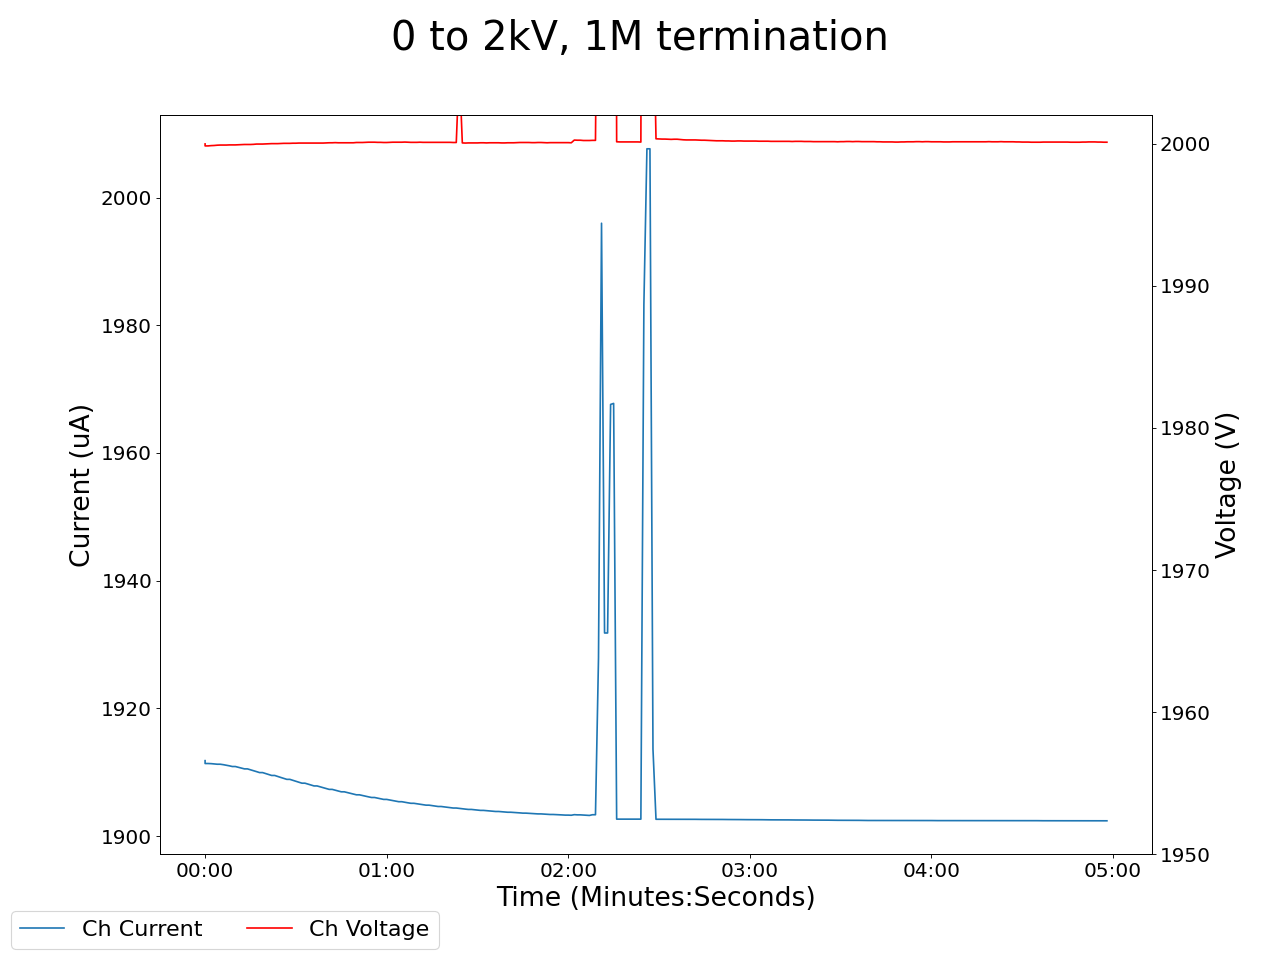

The file beside this chart, header and first rows:
2024-02-05 11:46:32.493442, 1999.97998046875, 1911.8199462890625, 0.0, 0.0, 0.12999999523162842, 0.0, 0.10000000149011612, 0.0, 0.07999999821186066, 0.0, 0.0, 0.0, 0.1599999964237213, 0.0, 0.9800000190734863, 0.0, 0.0, 0.0, 0.0, 0.0, 0.47999998927116394, 0.0, 0.5199999809265137
2024-02-05 11:46:33.493376, 2000, 1911, 0.0, 0.0, 0.13, 0.0, 0.1, 0.0, 0.08, 0.0, 0.0, 0.0, 0.16, 0.0, 0.98, 0.0, 0.0, 0.0, 0.0, 0.0, 0.48, 0.0, 0.52
2024-02-05 11:46:34.493376, 2000, 1911, 0.0, 0.0, 0.13, 0.0, 0.1, 0.0, 0.08, 0.0, 0.0, 0.0, 0.16, 0.0, 0.98, 0.0, 0.0, 0.0, 0.0, 0.0, 0.48, 0.0, 0.52
2024-02-05 11:46:35.493376, 2000, 1911, 0.0, 0.0, 0.13, 0.0, 0.1, 0.0, 0.08, 0.0, 0.0, 0.0, 0.16, 0.0, 0.98, 0.0, 0.0, 0.0, 0.0, 0.0, 0.48, 0.0, 0.52
2024-02-05 11:46:36.493375, 2000, 1911, 0.0, 0.0, 0.13, 0.0, 0.1, 0.0, 0.08, 0.0, 0.0, 0.0, 0.16, 0.0, 0.98, 0.0, 0.0, 0.0, 0.0, 0.0, 0.48, 0.0, 0.52
2024-02-05 11:46:37.493376, 2000, 1911, 0.0, 0.0, 0.13, 0.0, 0.1, 0.0, 0.08, 0.0, 0.0, 0.0, 0.16, 0.0, 0.98, 0.0, 0.0, 0.0, 0.0, 0.0, 0.48, 0.0, 0.52
2024-02-05 11:46:38.493375, 2000, 1911, 0.0, 0.0, 0.13, 0.0, 0.1, 0.0, 0.08, 0.0, 0.0, 0.0, 0.16, 0.0, 0.98, 0.0, 0.0, 0.0, 0.0, 0.0, 0.48, 0.0, 0.52
2024-02-05 11:46:39.493376, 2000, 1911, 0.0, 0.0, 0.13, 0.0, 0.1, 0.0, 0.08, 0.0, 0.0, 0.0, 0.16, 0.0, 0.98, 0.0, 0.0, 0.0, 0.0, 0.0, 0.48, 0.0, 0.52
2024-02-05 11:46:40.493376, 2000, 1911, 0.0, 0.0, 0.13, 0.0, 0.1, 0.0, 0.08, 0.0, 0.0, 0.0, 0.16, 0.0, 0.98, 0.0, 0.0, 0.0, 0.0, 0.0, 0.48, 0.0, 0.52
2024-02-05 11:46:41.493375, 2000, 1911, 0.0, 0.0, 0.13, 0.0, 0.1, 0.0, 0.08, 0.0, 0.0, 0.0, 0.16, 0.0, 0.98, 0.0, 0.0, 0.0, 0.0, 0.0, 0.48, 0.0, 0.52
2024-02-05 11:46:42.493375, 2000, 1911, 0.0, 0.0, 0.13, 0.0, 0.1, 0.0, 0.08, 0.0, 0.0, 0.0, 0.16, 0.0, 0.98, 0.0, 0.0, 0.0, 0.0, 0.0, 0.48, 0.0, 0.52
2024-02-05 11:46:43.493376, 2000, 1911, 0.0, 0.0, 0.13, 0.0, 0.1, 0.0, 0.08, 0.0, 0.0, 0.0, 0.16, 0.0, 0.98, 0.0, 0.0, 0.0, 0.0, 0.0, 0.48, 0.0, 0.52
2024-02-05 11:46:44.493376, 2000, 1911, 0.0, 0.0, 0.13, 0.0, 0.1, 0.0, 0.08, 0.0, 0.0, 0.0, 0.16, 0.0, 0.98, 0.0, 0.0, 0.0, 0.0, 0.0, 0.48, 0.0, 0.52
2024-02-05 11:46:45.493376, 2000, 1911, 0.0, 0.0, 0.13, 0.0, 0.1, 0.0, 0.08, 0.0, 0.0, 0.0, 0.16, 0.0, 0.98, 0.0, 0.0, 0.0, 0.0, 0.0, 0.48, 0.0, 0.52
2024-02-05 11:46:46.493376, 2000, 1911, 0.0, 0.0, 0.13, 0.0, 0.1, 0.0, 0.08, 0.0, 0.0, 0.0, 0.16, 0.0, 0.98, 0.0, 0.0, 0.0, 0.0, 0.0, 0.48, 0.0, 0.52
2024-02-05 11:46:47.493375, 2000, 1911, 0.0, 0.0, 0.13, 0.0, 0.1, 0.0, 0.08, 0.0, 0.0, 0.0, 0.16, 0.0, 0.98, 0.0, 0.0, 0.0, 0.0, 0.0, 0.48, 0.0, 0.52
2024-02-05 11:46:48.493376, 2000, 1910, 0.0, 0.0, 0.13, 0.0, 0.1, 0.0, 0.08, 0.0, 0.0, 0.0, 0.16, 0.0, 0.98, 0.0, 0.0, 0.0, 0.0, 0.0, 0.48, 0.0, 0.52
2024-02-05 11:46:49.493375, 2000, 1910, 0.0, 0.0, 0.13, 0.0, 0.1, 0.0, 0.08, 0.0, 0.0, 0.0, 0.16, 0.0, 0.98, 0.0, 0.0, 0.0, 0.0, 0.0, 0.48, 0.0, 0.52
2024-02-05 11:46:50.493375, 2000, 1910, 0.0, 0.0, 0.13, 0.0, 0.1, 0.0, 0.08, 0.0, 0.0, 0.0, 0.16, 0.0, 0.98, 0.0, 0.0, 0.0, 0.0, 0.0, 0.48, 0.0, 0.52
2024-02-05 11:46:51.493375, 2000, 1910, 0.0, 0.0, 0.13, 0.0, 0.1, 0.0, 0.08, 0.0, 0.0, 0.0, 0.16, 0.0, 0.98, 0.0, 0.0, 0.0, 0.0, 0.0, 0.48, 0.0, 0.52
2024-02-05 11:46:52.493375, 2000, 1910, 0.0, 0.0, 0.13, 0.0, 0.1, 0.0, 0.08, 0.0, 0.0, 0.0, 0.16, 0.0, 0.98, 0.0, 0.0, 0.0, 0.0, 0.0, 0.48, 0.0, 0.52
2024-02-05 11:46:53.493376, 2000, 1910, 0.0, 0.0, 0.13, 0.0, 0.1, 0.0, 0.08, 0.0, 0.0, 0.0, 0.16, 0.0, 0.98, 0.0, 0.0, 0.0, 0.0, 0.0, 0.48, 0.0, 0.52
2024-02-05 11:46:54.493375, 2000, 1910, 0.0, 0.0, 0.13, 0.0, 0.1, 0.0, 0.08, 0.0, 0.0, 0.0, 0.16, 0.0, 0.98, 0.0, 0.0, 0.0, 0.0, 0.0, 0.48, 0.0, 0.52
2024-02-05 11:46:55.493375, 2000, 1910, 0.0, 0.0, 0.13, 0.0, 0.1, 0.0, 0.08, 0.0, 0.0, 0.0, 0.16, 0.0, 0.98, 0.0, 0.0, 0.0, 0.0, 0.0, 0.48, 0.0, 0.52
2024-02-05 11:46:56.493375, 2000, 1910, 0.0, 0.0, 0.13, 0.0, 0.1, 0.0, 0.08, 0.0, 0.0, 0.0, 0.16, 0.0, 0.98, 0.0, 0.0, 0.0, 0.0, 0.0, 0.48, 0.0, 0.52
2024-02-05 11:46:57.493375, 2000, 1909, 0.0, 0.0, 0.13, 0.0, 0.1, 0.0, 0.08, 0.0, 0.0, 0.0, 0.16, 0.0, 0.98, 0.0, 0.0, 0.0, 0.0, 0.0, 0.48, 0.0, 0.52
2024-02-05 11:46:58.493375, 2000, 1909, 0.0, 0.0, 0.13, 0.0, 0.1, 0.0, 0.08, 0.0, 0.0, 0.0, 0.16, 0.0, 0.98, 0.0, 0.0, 0.0, 0.0, 0.0, 0.48, 0.0, 0.52
2024-02-05 11:46:59.493375, 2000, 1909, 0.0, 0.0, 0.13, 0.0, 0.1, 0.0, 0.08, 0.0, 0.0, 0.0, 0.16, 0.0, 0.98, 0.0, 0.0, 0.0, 0.0, 0.0, 0.48, 0.0, 0.52
2024-02-05 11:47:00.493376, 2000, 1909, 0.0, 0.0, 0.13, 0.0, 0.1, 0.0, 0.08, 0.0, 0.0, 0.0, 0.16, 0.0, 0.98, 0.0, 0.0, 0.0, 0.0, 0.0, 0.48, 0.0, 0.52
2024-02-05 11:47:01.493375, 2000, 1909, 0.0, 0.0, 0.13, 0.0, 0.1, 0.0, 0.08, 0.0, 0.0, 0.0, 0.16, 0.0, 0.98, 0.0, 0.0, 0.0, 0.0, 0.0, 0.48, 0.0, 0.52
2024-02-05 11:47:02.493375, 2000, 1909, 0.0, 0.0, 0.13, 0.0, 0.1, 0.0, 0.08, 0.0, 0.0, 0.0, 0.16, 0.0, 0.98, 0.0, 0.0, 0.0, 0.0, 0.0, 0.48, 0.0, 0.52
2024-02-05 11:47:03.493375, 2000, 1909, 0.0, 0.0, 0.13, 0.0, 0.1, 0.0, 0.08, 0.0, 0.0, 0.0, 0.16, 0.0, 0.98, 0.0, 0.0, 0.0, 0.0, 0.0, 0.48, 0.0, 0.52
2024-02-05 11:47:04.493375, 2000, 1908, 0.0, 0.0, 0.13, 0.0, 0.1, 0.0, 0.08, 0.0, 0.0, 0.0, 0.16, 0.0, 0.98, 0.0, 0.0, 0.0, 0.0, 0.0, 0.48, 0.0, 0.52
2024-02-05 11:47:05.493376, 2000, 1908, 0.0, 0.0, 0.13, 0.0, 0.1, 0.0, 0.08, 0.0, 0.0, 0.0, 0.16, 0.0, 0.98, 0.0, 0.0, 0.0, 0.0, 0.0, 0.48, 0.0, 0.52
2024-02-05 11:47:06.493375, 2000, 1908, 0.0, 0.0, 0.13, 0.0, 0.1, 0.0, 0.08, 0.0, 0.0, 0.0, 0.16, 0.0, 0.98, 0.0, 0.0, 0.0, 0.0, 0.0, 0.48, 0.0, 0.52
2024-02-05 11:47:07.493375, 2000, 1908, 0.0, 0.0, 0.13, 0.0, 0.1, 0.0, 0.08, 0.0, 0.0, 0.0, 0.16, 0.0, 0.98, 0.0, 0.0, 0.0, 0.0, 0.0, 0.48, 0.0, 0.52
2024-02-05 11:47:08.493375, 2000, 1908, 0.0, 0.0, 0.13, 0.0, 0.1, 0.0, 0.08, 0.0, 0.0, 0.0, 0.16, 0.0, 0.98, 0.0, 0.0, 0.0, 0.0, 0.0, 0.48, 0.0, 0.52
2024-02-05 11:47:09.493375, 2000, 1908, 0.0, 0.0, 0.13, 0.0, 0.1, 0.0, 0.08, 0.0, 0.0, 0.0, 0.16, 0.0, 0.98, 0.0, 0.0, 0.0, 0.0, 0.0, 0.48, 0.0, 0.52
2024-02-05 11:47:10.493375, 2000, 1908, 0.0, 0.0, 0.13, 0.0, 0.1, 0.0, 0.08, 0.0, 0.0, 0.0, 0.16, 0.0, 0.98, 0.0, 0.0, 0.0, 0.0, 0.0, 0.48, 0.0, 0.52
2024-02-05 11:47:11.493376, 2000, 1908, 0.0, 0.0, 0.13, 0.0, 0.1, 0.0, 0.08, 0.0, 0.0, 0.0, 0.17, 0.0, 0.98, 0.0, 0.0, 0.0, 0.0, 0.0, 0.48, 0.0, 0.52
2024-02-05 11:47:12.493375, 2000, 1908, 0.0, 0.0, 0.13, 0.0, 0.1, 0.0, 0.08, 0.0, 0.0, 0.0, 0.17, 0.0, 0.98, 0.0, 0.0, 0.0, 0.0, 0.0, 0.48, 0.0, 0.52
2024-02-05 11:47:13.493375, 2000, 1907, 0.0, 0.0, 0.13, 0.0, 0.1, 0.0, 0.08, 0.0, 0.0, 0.0, 0.17, 0.0, 0.98, 0.0, 0.0, 0.0, 0.0, 0.0, 0.48, 0.0, 0.52
2024-02-05 11:47:14.493375, 2000, 1907, 0.0, 0.0, 0.13, 0.0, 0.1, 0.0, 0.08, 0.0, 0.0, 0.0, 0.17, 0.0, 0.97, 0.0, 0.0, 0.0, 0.0, 0.0, 0.48, 0.0, 0.52
2024-02-05 11:47:15.493375, 2000, 1907, 0.0, 0.0, 0.13, 0.0, 0.1, 0.0, 0.08, 0.0, 0.0, 0.0, 0.17, 0.0, 0.97, 0.0, 0.0, 0.0, 0.0, 0.0, 0.48, 0.0, 0.52
2024-02-05 11:47:16.493375, 2000, 1907, 0.0, 0.0, 0.13, 0.0, 0.1, 0.0, 0.08, 0.0, 0.0, 0.0, 0.17, 0.0, 0.97, 0.0, 0.0, 0.0, 0.0, 0.0, 0.48, 0.0, 0.52
2024-02-05 11:47:17.493375, 2000, 1907, 0.0, 0.0, 0.13, 0.0, 0.1, 0.0, 0.08, 0.0, 0.0, 0.0, 0.17, 0.0, 0.98, 0.0, 0.0, 0.0, 0.0, 0.0, 0.48, 0.0, 0.52
2024-02-05 11:47:18.493375, 2000, 1907, 0.0, 0.0, 0.13, 0.0, 0.1, 0.0, 0.08, 0.0, 0.0, 0.0, 0.17, 0.0, 0.98, 0.0, 0.0, 0.0, 0.0, 0.0, 0.48, 0.0, 0.52
2024-02-05 11:47:19.493375, 2000, 1907, 0.0, 0.0, 0.13, 0.0, 0.1, 0.0, 0.08, 0.0, 0.0, 0.0, 0.17, 0.0, 0.98, 0.0, 0.0, 0.0, 0.0, 0.0, 0.48, 0.0, 0.52
2024-02-05 11:47:20.493376, 2000, 1907, 0.0, 0.0, 0.13, 0.0, 0.1, 0.0, 0.08, 0.0, 0.0, 0.0, 0.17, 0.0, 0.98, 0.0, 0.0, 0.0, 0.0, 0.0, 0.48, 0.0, 0.52
2024-02-05 11:47:21.493375, 2000, 1907, 0.0, 0.0, 0.13, 0.0, 0.1, 0.0, 0.08, 0.0, 0.0, 0.0, 0.17, 0.0, 0.98, 0.0, 0.0, 0.0, 0.0, 0.0, 0.48, 0.0, 0.52
2024-02-05 11:47:22.493375, 2000, 1907, 0.0, 0.0, 0.13, 0.0, 0.1, 0.0, 0.08, 0.0, 0.0, 0.0, 0.17, 0.0, 0.98, 0.0, 0.0, 0.0, 0.0, 0.0, 0.48, 0.0, 0.52
2024-02-05 11:47:23.493375, 2000, 1906, 0.0, 0.0, 0.13, 0.0, 0.1, 0.0, 0.08, 0.0, 0.0, 0.0, 0.17, 0.0, 0.97, 0.0, 0.0, 0.0, 0.0, 0.0, 0.48, 0.0, 0.52
2024-02-05 11:47:24.493375, 2000, 1906, 0.0, 0.0, 0.13, 0.0, 0.1, 0.0, 0.08, 0.0, 0.0, 0.0, 0.17, 0.0, 0.97, 0.0, 0.0, 0.0, 0.0, 0.0, 0.48, 0.0, 0.52
2024-02-05 11:47:25.493375, 2000, 1906, 0.0, 0.0, 0.13, 0.0, 0.1, 0.0, 0.08, 0.0, 0.0, 0.0, 0.17, 0.0, 0.97, 0.0, 0.0, 0.0, 0.0, 0.0, 0.48, 0.0, 0.53
2024-02-05 11:47:26.493375, 2000, 1906, 0.0, 0.0, 0.13, 0.0, 0.1, 0.0, 0.08, 0.0, 0.0, 0.0, 0.17, 0.0, 0.97, 0.0, 0.0, 0.0, 0.0, 0.0, 0.48, 0.0, 0.53
2024-02-05 11:47:27.493375, 2000, 1906, 0.0, 0.0, 0.13, 0.0, 0.1, 0.0, 0.08, 0.0, 0.0, 0.0, 0.17, 0.0, 0.97, 0.0, 0.0, 0.0, 0.0, 0.0, 0.48, 0.0, 0.53
2024-02-05 11:47:28.493375, 2000, 1906, 0.0, 0.0, 0.13, 0.0, 0.1, 0.0, 0.08, 0.0, 0.0, 0.0, 0.17, 0.0, 0.97, 0.0, 0.0, 0.0, 0.0, 0.0, 0.48, 0.0, 0.53
2024-02-05 11:47:29.493375, 2000, 1906, 0.0, 0.0, 0.13, 0.0, 0.1, 0.0, 0.08, 0.0, 0.0, 0.0, 0.17, 0.0, 0.97, 0.0, 0.0, 0.0, 0.0, 0.0, 0.48, 0.0, 0.53
2024-02-05 11:47:30.493375, 2000, 1906, 0.0, 0.0, 0.13, 0.0, 0.1, 0.0, 0.08, 0.0, 0.0, 0.0, 0.17, 0.0, 0.97, 0.0, 0.0, 0.0, 0.0, 0.0, 0.48, 0.0, 0.53
2024-02-05 11:47:31.493375, 2000, 1906, 0.0, 0.0, 0.13, 0.0, 0.1, 0.0, 0.08, 0.0, 0.0, 0.0, 0.17, 0.0, 0.97, 0.0, 0.0, 0.0, 0.0, 0.0, 0.48, 0.0, 0.53
2024-02-05 11:47:32.493375, 2000, 1906, 0.0, 0.0, 0.13, 0.0, 0.1, 0.0, 0.08, 0.0, 0.0, 0.0, 0.17, 0.0, 0.97, 0.0, 0.0, 0.0, 0.0, 0.0, 0.48, 0.0, 0.53
... 239 more rows
